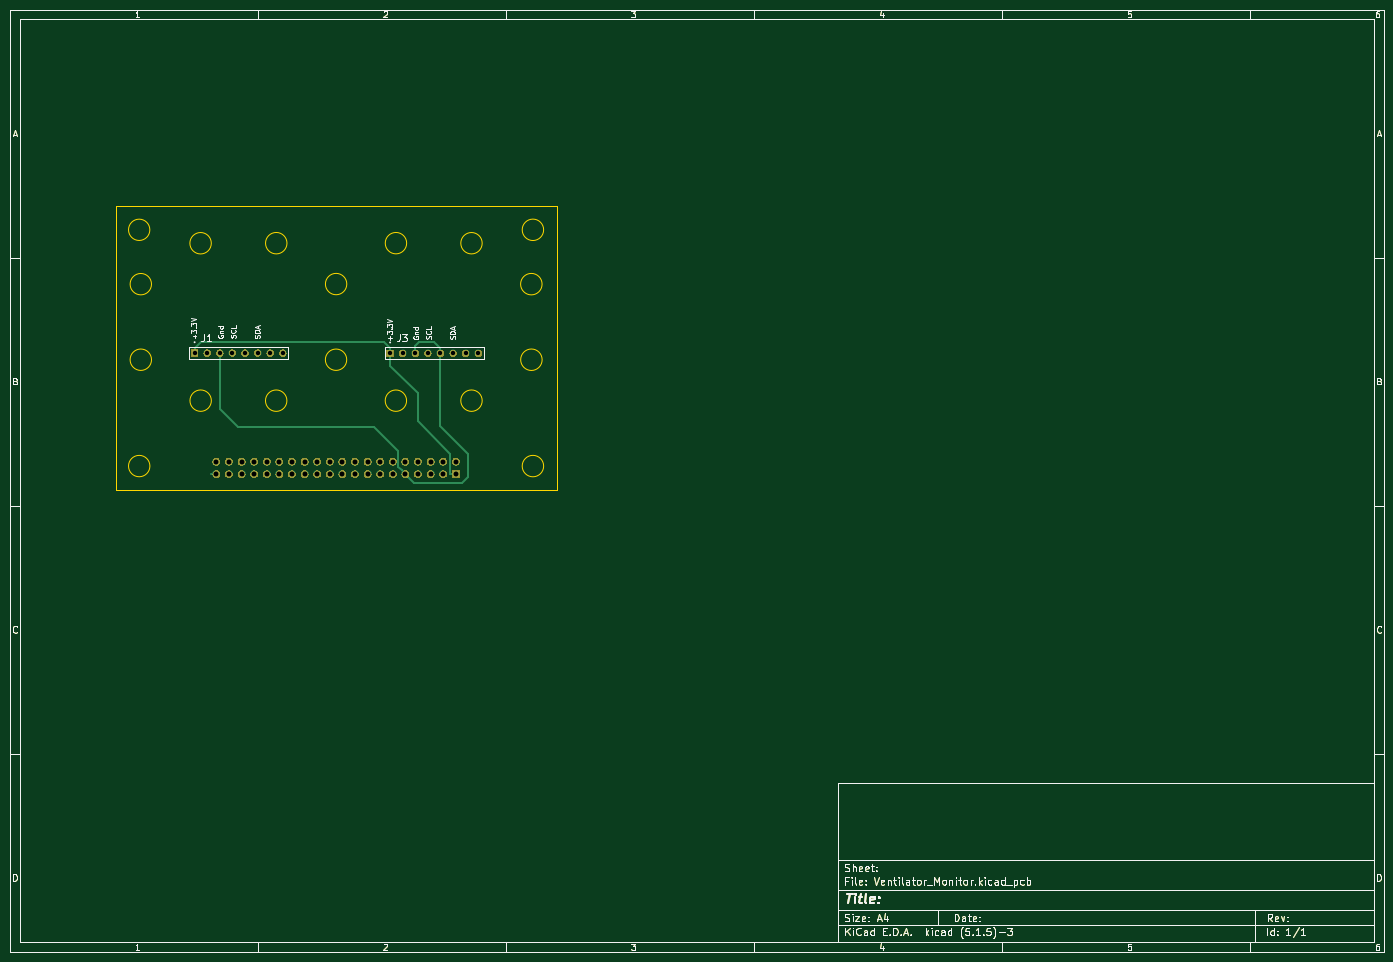
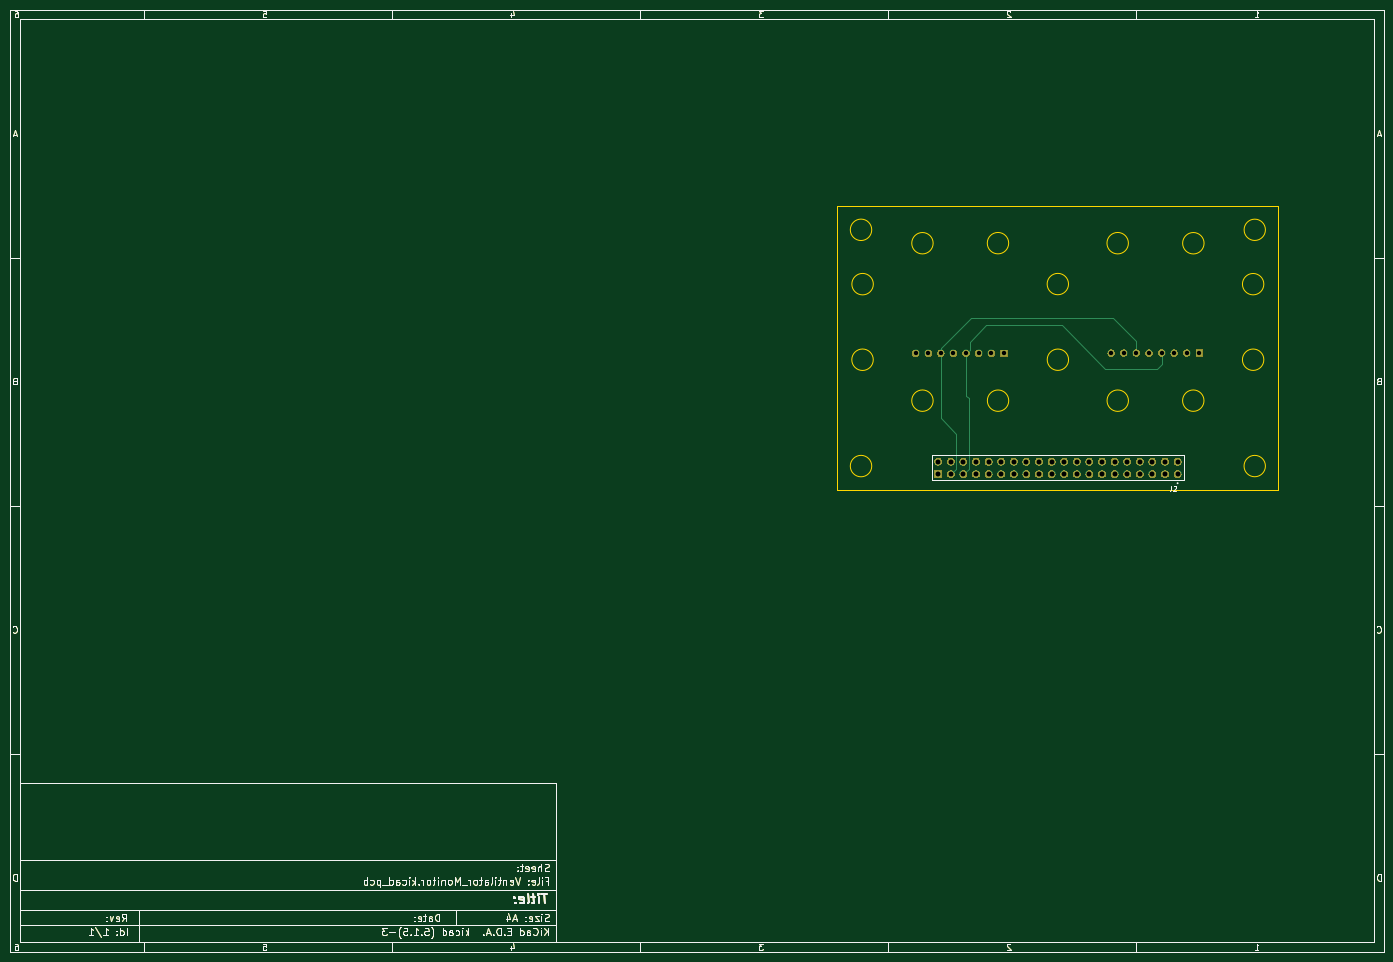
Circuit board: 11 layer files. Board 277.0 x 190.0 mm.
- bottom_copper: Ventilator_Monitor-B_Cu.gbr (36318 bytes)
- bottom_mask: Ventilator_Monitor-B_Mask.gbr (88215 bytes)
- paste: Ventilator_Monitor-B_Paste.gbr (33598 bytes)
- bottom_silk: Ventilator_Monitor-B_SilkS.gbr (34404 bytes)
- outline: Ventilator_Monitor-Edge_Cuts.gbr (35392 bytes)
- top_copper: Ventilator_Monitor-F_Cu.gbr (36885 bytes)
- top_mask: Ventilator_Monitor-F_Mask.gbr (88215 bytes)
- paste: Ventilator_Monitor-F_Paste.gbr (33598 bytes)
- top_silk: Ventilator_Monitor-F_SilkS.gbr (42968 bytes)
- drill: Ventilator_Monitor-NPTH.drl (286 bytes)
- drill: Ventilator_Monitor-PTH.drl (1176 bytes)

=== bottom_copper: Ventilator_Monitor-B_Cu.gbr (36318 bytes, source omitted) ===
=== bottom_mask: Ventilator_Monitor-B_Mask.gbr (88215 bytes, source omitted) ===
=== paste: Ventilator_Monitor-B_Paste.gbr (33598 bytes, source omitted) ===
=== bottom_silk: Ventilator_Monitor-B_SilkS.gbr (34404 bytes, source omitted) ===
=== outline: Ventilator_Monitor-Edge_Cuts.gbr (35392 bytes, source omitted) ===
=== top_copper: Ventilator_Monitor-F_Cu.gbr (36885 bytes, source omitted) ===
=== top_mask: Ventilator_Monitor-F_Mask.gbr (88215 bytes, source omitted) ===
=== paste: Ventilator_Monitor-F_Paste.gbr (33598 bytes, source omitted) ===
=== top_silk: Ventilator_Monitor-F_SilkS.gbr (42968 bytes, source omitted) ===
=== drill: Ventilator_Monitor-NPTH.drl ===
M48
; DRILL file {KiCad (5.1.5)-3} date 4/28/2020 10:00:48 PM
; FORMAT={-:-/ absolute / inch / decimal}
; #@! TF.CreationDate,2020-04-28T22:00:48-04:00
; #@! TF.GenerationSoftware,Kicad,Pcbnew,(5.1.5)-3
; #@! TF.FileFunction,NonPlated,1,2,NPTH
FMAT,2
INCH
%
G90
G05
T0
M30

=== drill: Ventilator_Monitor-PTH.drl ===
M48
; DRILL file {KiCad (5.1.5)-3} date 4/28/2020 10:00:48 PM
; FORMAT={-:-/ absolute / inch / decimal}
; #@! TF.CreationDate,2020-04-28T22:00:48-04:00
; #@! TF.GenerationSoftware,Kicad,Pcbnew,(5.1.5)-3
; #@! TF.FileFunction,Plated,1,2,PTH
FMAT,2
INCH
T1C0.0350
T2C0.0394
%
G90
G05
T1
X3.411Y-3.1215
X3.511Y-3.1215
X3.611Y-3.1215
X3.711Y-3.1215
X3.811Y-3.1215
X3.911Y-3.1215
X4.011Y-3.1215
X4.111Y-3.1215
X1.8595Y-3.1195
X1.9595Y-3.1195
X2.0595Y-3.1195
X2.1595Y-3.1195
X2.2595Y-3.1195
X2.3595Y-3.1195
X2.4595Y-3.1195
X2.5595Y-3.1195
T2
X2.032Y-3.981
X2.032Y-4.081
X2.132Y-3.981
X2.132Y-4.081
X2.232Y-3.981
X2.232Y-4.081
X2.332Y-3.981
X2.332Y-4.081
X2.432Y-3.981
X2.432Y-4.081
X2.532Y-3.981
X2.532Y-4.081
X2.632Y-3.981
X2.632Y-4.081
X2.732Y-3.981
X2.732Y-4.081
X2.832Y-3.981
X2.832Y-4.081
X2.932Y-3.981
X2.932Y-4.081
X3.032Y-3.981
X3.032Y-4.081
X3.132Y-3.981
X3.132Y-4.081
X3.232Y-3.981
X3.232Y-4.081
X3.332Y-3.981
X3.332Y-4.081
X3.432Y-3.981
X3.432Y-4.081
X3.532Y-3.981
X3.532Y-4.081
X3.632Y-3.981
X3.632Y-4.081
X3.732Y-3.981
X3.732Y-4.081
X3.832Y-3.981
X3.832Y-4.081
X3.932Y-3.981
X3.932Y-4.081
T0
M30

